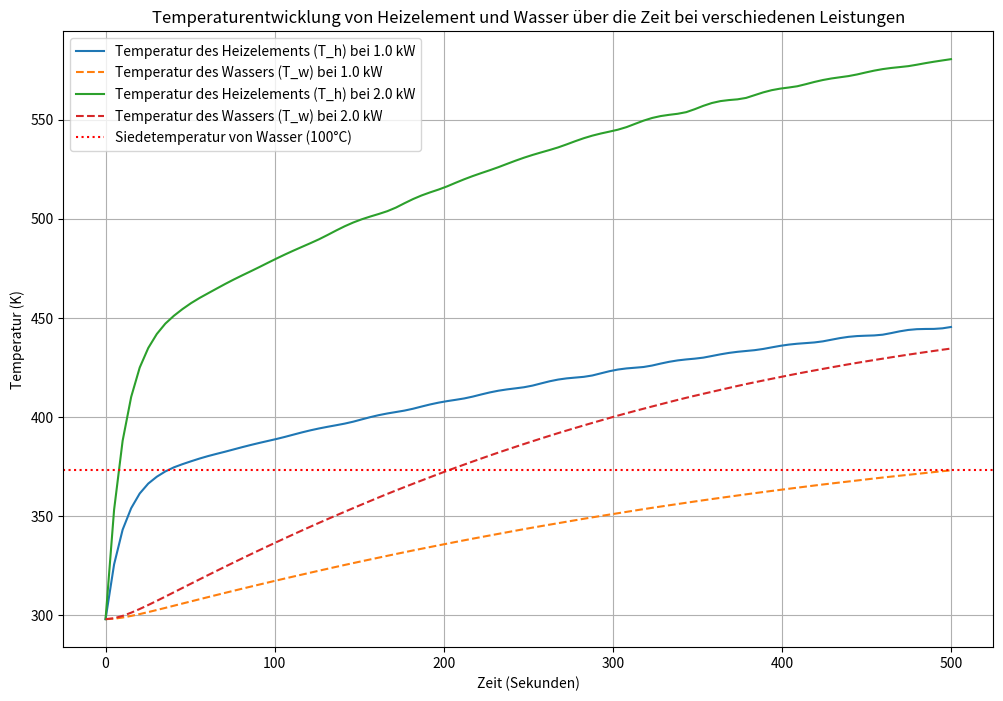

Reproduce this figure in Python.
"""
Dienstag, 12.11.24
[redacted]
--------------------------------
Aufgabe 6 - Wasserkocher
Zwei Systeme definiert Heizelement und das Wasser.
"""
import numpy as np
from scipy.integrate import solve_ivp
import matplotlib.pyplot as plt

# Konstanten für System 1 (Heizelement)
alpha = 800  # Wärmeübergangskoeffizient (W/m²K)
A_h = np.pi * 0.009 * 0.6  # Oberfläche des Heizelements (Durchmesser 9 mm, Länge 60 cm)
c_v_h = 490  # Spezifische Wärmekapazität des Heizelements (J/kgK, Stahl)
dichte_stahl = 7850  # Dichte von Stahl in kg/m³
volumen_heizelement = np.pi * (0.009 / 2) ** 2 * 0.6  # Volumens des Heizelements
m_h = volumen_heizelement * dichte_stahl  # Masse Heizelement

# Konstanten für System 2 (Wasser)
volumen_w = 0.001  # Volumen in Kubikmetern (1 Liter)
durchmesser_w = 0.12  # Durchmesser in Metern (12 cm)
hoehe_w = volumen_w / (np.pi * (durchmesser_w / 2) ** 2)
A_aussen = np.pi * durchmesser_w * hoehe_w + 2 * (np.pi * (durchmesser_w / 2) ** 2)
alpha_aussen = 10  # Aussen anliegender Wärmeübergangskoeffizient (W/m²K)
epsilon = 0.9  # Emissionsgrad der Außenwand
sigma = 5.67e-8  # Stefan-Boltzmann-Konstante (W/m² K⁴)
T_u = 298  # Umgebungstemperatur (K)
m_w = 1  # Masse des Wassers (kg, 1 Liter)
c_v_w = 4200  # Spezifische Wärmekapazität von Wasser (J/kg K)


# Differentialgleichungen ---------------------------------------------------------------------
# DGL für System 1: Temperatur des Heizelements (T_h)
def dT_h_dt(t, T_h, T_w, P):
    Q_h = alpha * A_h * (T_w - T_h)
    return (P + Q_h) / (m_h * c_v_h)


# DGL für System 2: Temperatur des Wassers (T_w)
def dT_w_dt(t, T_w, T_h):
    Q_h = alpha * A_h * (T_w - T_h)
    Q_aussen = A_aussen * (T_u - T_w) * alpha_aussen + epsilon * sigma * (T_u ** 4 - T_w ** 4)
    return (Q_aussen - Q_h) / (m_w * c_v_w)


# DGL kombinieren
def system(t, y, P):
    T_h, T_w = y
    return [dT_h_dt(t, T_h, T_w, P), dT_w_dt(t, T_w, T_h)]


# Werte für die Berechnung
T_h0 = 298  # Anfangstemperatur des Heizelements
T_w0 = 298  # Anfangstemperatur des Wassers
y0 = [T_h0, T_w0]
t_span = (0, 500)  # Zeitspanne
t_eval = np.linspace(0, 500, 100)  # 100 Punkte Berechnen
powers = [1000, 2000]  # Leistungen für das Heizelement
solutions = {}

for P in powers:
    # Lösen der DGLs für jede Leistung
    solution = solve_ivp(system, t_span, y0, args=(P,), t_eval=t_eval)
    solutions[P] = solution

# Plotten der Temperaturentwicklung für beide Leistungen
plt.figure(figsize=(12, 8))

for P, solution in solutions.items():
    zeit = solution.t
    T_h_loesung = solution.y[0]
    T_w_loesung = solution.y[1]
    plt.plot(zeit, T_h_loesung, label=f"Temperatur des Heizelements (T_h) bei {P/1000} kW", linestyle="-")
    plt.plot(zeit, T_w_loesung, label=f"Temperatur des Wassers (T_w) bei {P/1000} kW", linestyle="--")

# Siedetemperatur von Wasser hinzufügen
plt.axhline(373, color="red", linestyle=":", label="Siedetemperatur von Wasser (100°C)")

# Beschriftung
plt.xlabel("Zeit (Sekunden)")
plt.ylabel("Temperatur (K)")
plt.title("Temperaturentwicklung von Heizelement und Wasser über die Zeit bei verschiedenen Leistungen")
plt.legend()
plt.grid(True)
plt.show()
